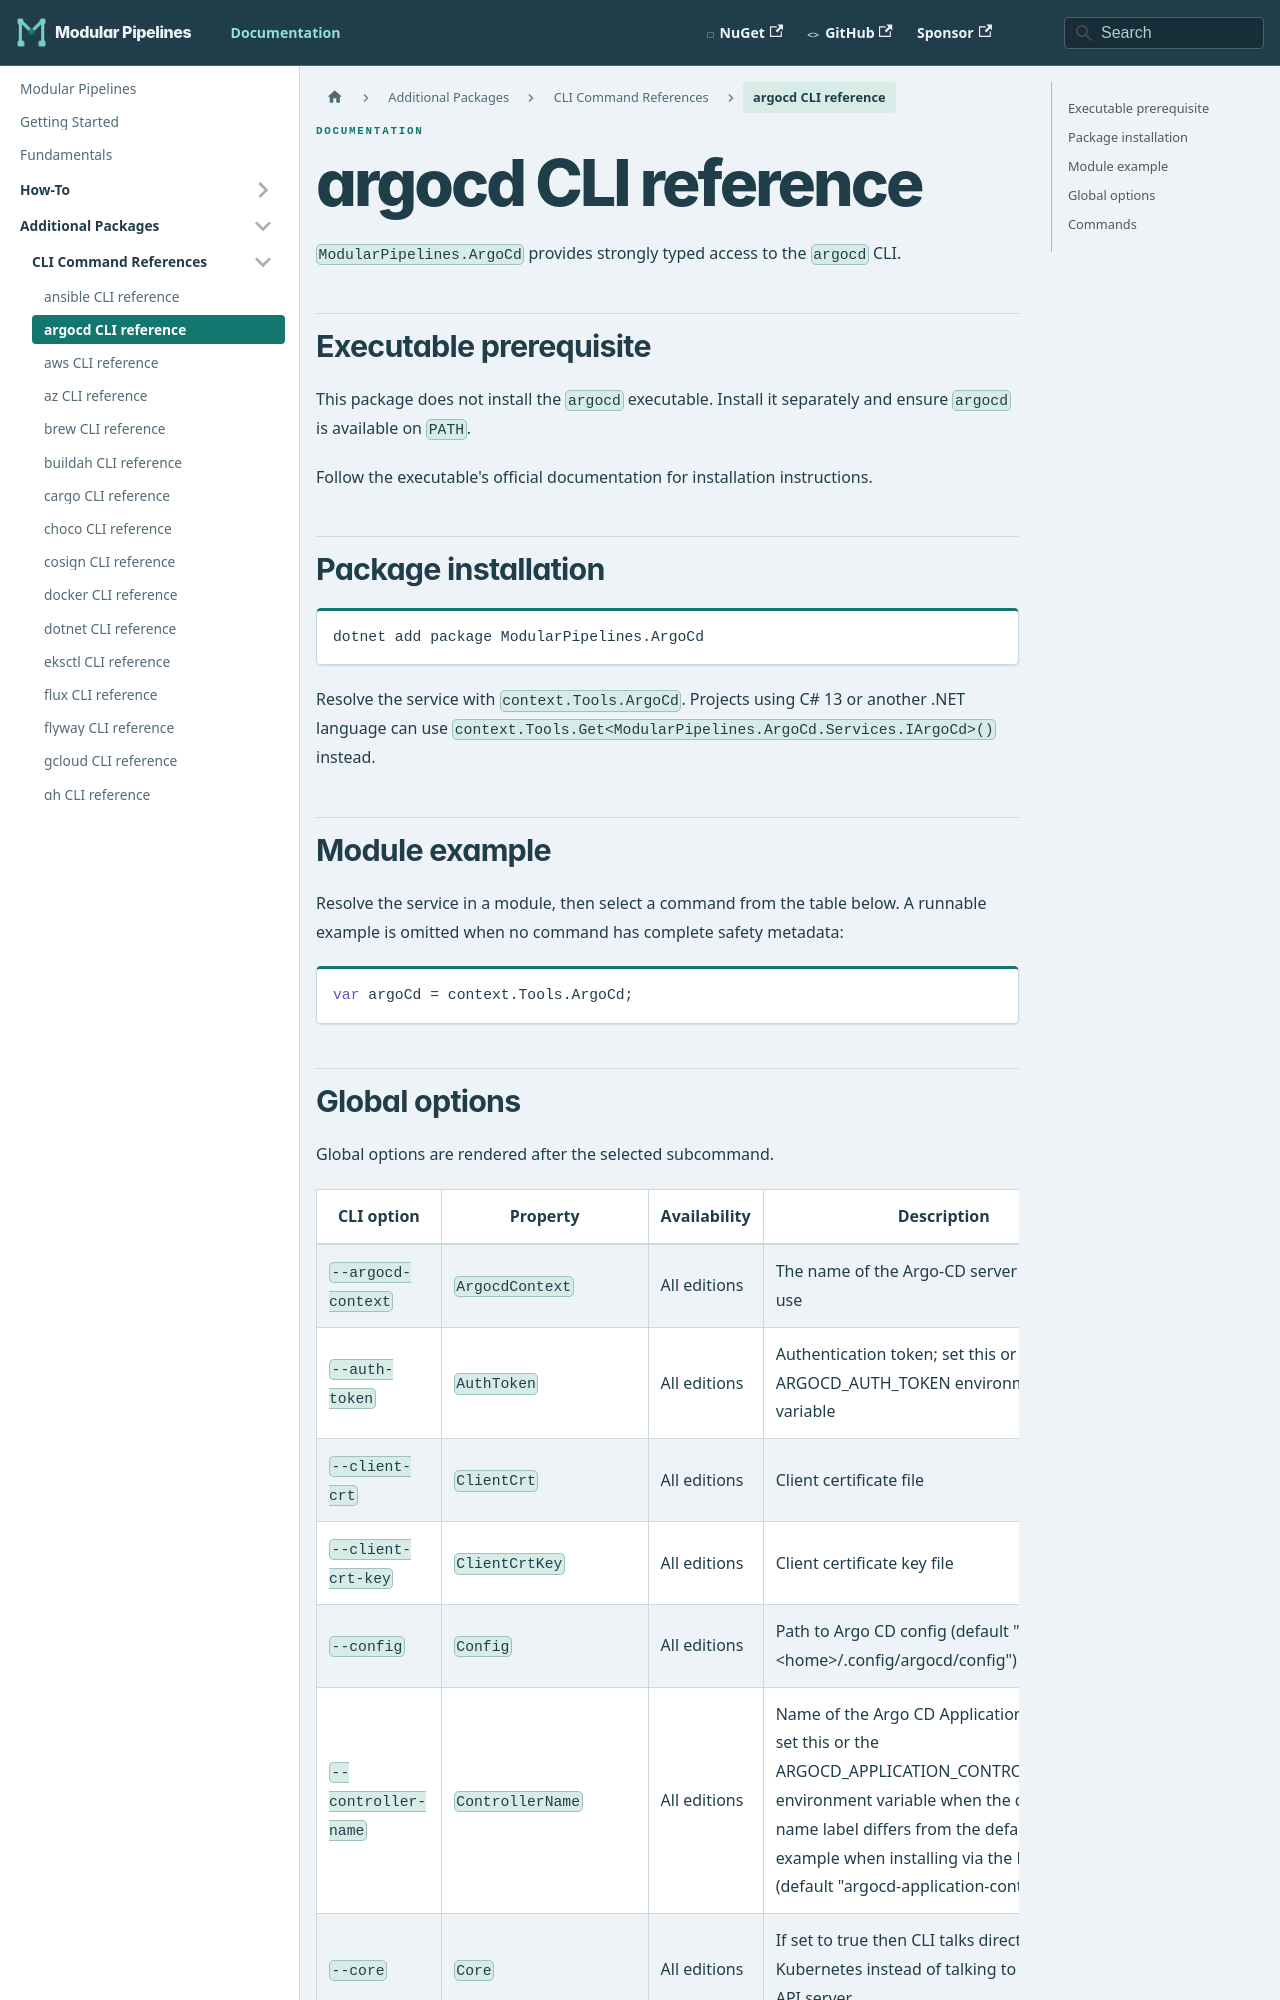

repository: thomhurst/ModularPipelines · page: docs/mp-packages/cli/argocd/index.html · generator: docusaurus

---
title: argocd CLI reference
---
<!-- This file is generated by ModularPipelines.OptionsGenerator. -->

# argocd CLI reference

`ModularPipelines.ArgoCd` provides strongly typed access to the `argocd` CLI.

## Executable prerequisite

This package does not install the `argocd` executable. Install it separately and ensure `argocd` is available on `PATH`.

Follow the executable's official documentation for installation instructions.

## Package installation

```shell
dotnet add package ModularPipelines.ArgoCd
```

Resolve the service with `context.Tools.ArgoCd`.
Projects using C# 13 or another .NET language can use `context.Tools.Get<ModularPipelines.ArgoCd.Services.IArgoCd>()` instead.

## Module example

Resolve the service in a module, then select a command from the table below. A runnable example is omitted when no command has complete safety metadata:

```csharp
var argoCd = context.Tools.ArgoCd;
```
